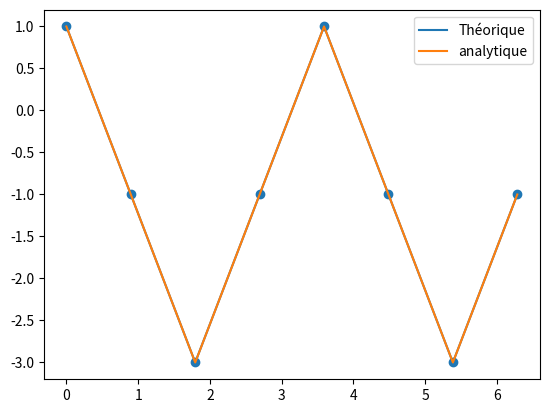

Python code for this plot:
# -*- coding: utf-8 -*-
"""
Created on Mon Jan 23 12:58:51 2023

[redacted]
"""

import math
import numpy as np
import matplotlib.pyplot as plt

class parametres():
    
    n = 8        # Nombre de panneaux
    R=1         #Rayon du cylindre
prm = parametres()
X=np.zeros([prm.n+1,2])


distance=(2*np.pi/prm.n)
angle=np.linspace(np.pi+(distance/2),-np.pi+(distance/2),prm.n+1)
phi=np.zeros([prm.n,1])
phi[0]=np.pi/2
k=1
while k<=prm.n-1:
    phi[k]=phi[k-1]-((2*np.pi)/prm.n)
    if phi[k]<0:
        phi[k]=phi[k]+2*np.pi
    k=k+1
      
for i in range(prm.n+1):
    X[i,0]=prm.R*np.cos(angle[i])
    X[i,1]=prm.R*np.sin(angle[i])
Sj=np.sqrt((X[0,0]-X[1,0])**2+(X[0,1]-X[1,1])**2)

x=np.zeros([prm.n,2])
for i in range(prm.n):
    x[i,0]=(X[i,0]+X[i+1,0])/2
    x[i,1]=(X[i,1]+X[i+1,1])/2

# t=np.linspace(0,2*np.pi,1000)
# plt.plot(np.cos(t),np.sin(t))
# plt.plot(X[:,0],X[:,1])
# plt.scatter(x[:,0],x[:,1])

Iij=np.zeros([prm.n,prm.n])
for i in range(prm.n):
    for j in range(prm.n):
        if i==j:
            Iij[i,j]=np.pi
        else:
            A=-(x[i,0]-X[j,0])*np.cos(phi[j])-(x[i,1]-X[j,1])*np.sin(phi[j])
            B=(x[i,0]-X[j,0])**2+(x[i,1]-X[j,1])**2
            C=np.sin(phi[i]-phi[j])
            D=(x[i,1]-X[j,1])*np.cos(phi[i])-(x[i,0]-X[j,0])*np.sin(phi[i])
            E=np.sqrt(B-A**2)
            Iij[i,j]=(C/2)*np.log((Sj**2+2*A*Sj+B)/B)+((D-A*C)/E)*(np.arctan((Sj+A)/E)-np.arctan(A/E))
            
beta=phi+(np.pi/2)
W=-np.cos(beta)
labda=np.linalg.solve(Iij,W)

V=np.zeros([prm.n,1])
somme=0
for i in range(prm.n):
    for j in range(prm.n):
        if i==j:
            somme=somme                                                                                                                                                                                                                                                                                                                                                                                                                                                                                                                                                                        
        else:
            A=-(x[i,0]-X[j,0])*np.cos(phi[j])-(x[i,1]-X[j,1])*np.sin(phi[j])
            B=(x[i,0]-X[j,0])**2+(x[i,1]-X[j,1])**2
            C=np.sin(phi[i]-phi[j])
            D=(x[i,1]-X[j,1])*np.cos(phi[i])-(x[i,0]-X[j,0])*np.sin(phi[i])
            E=np.sqrt(B-A**2)
            IT=(D-A*C)/(2*E)*np.log((Sj**2+2*A*Sj+B)/B)-C*(np.arctan((Sj+A)/E)-np.arctan(A/E))
            somme=somme+labda[j]*IT
    V[i]=np.sin(beta[i])+somme
    somme=0

Cp=1-V**2
t1=np.linspace(0,2*np.pi,prm.n)

#Cp théorique
Cp_th=1-4*np.sin(beta)**2

plt.plot(t1,Cp_th, label='Théorique')
plt.plot(t1,Cp, label='analytique')
plt.scatter(t1,Cp)
plt.legend()
plt.show()
    
#Calcul     
 
force=Cp*Sj

P=0
T=0        
                              
for i in range(prm.n):
    P=P+force[i]*np.sin(beta[i])
    T=T+force[i]*np.cos(beta[i])

